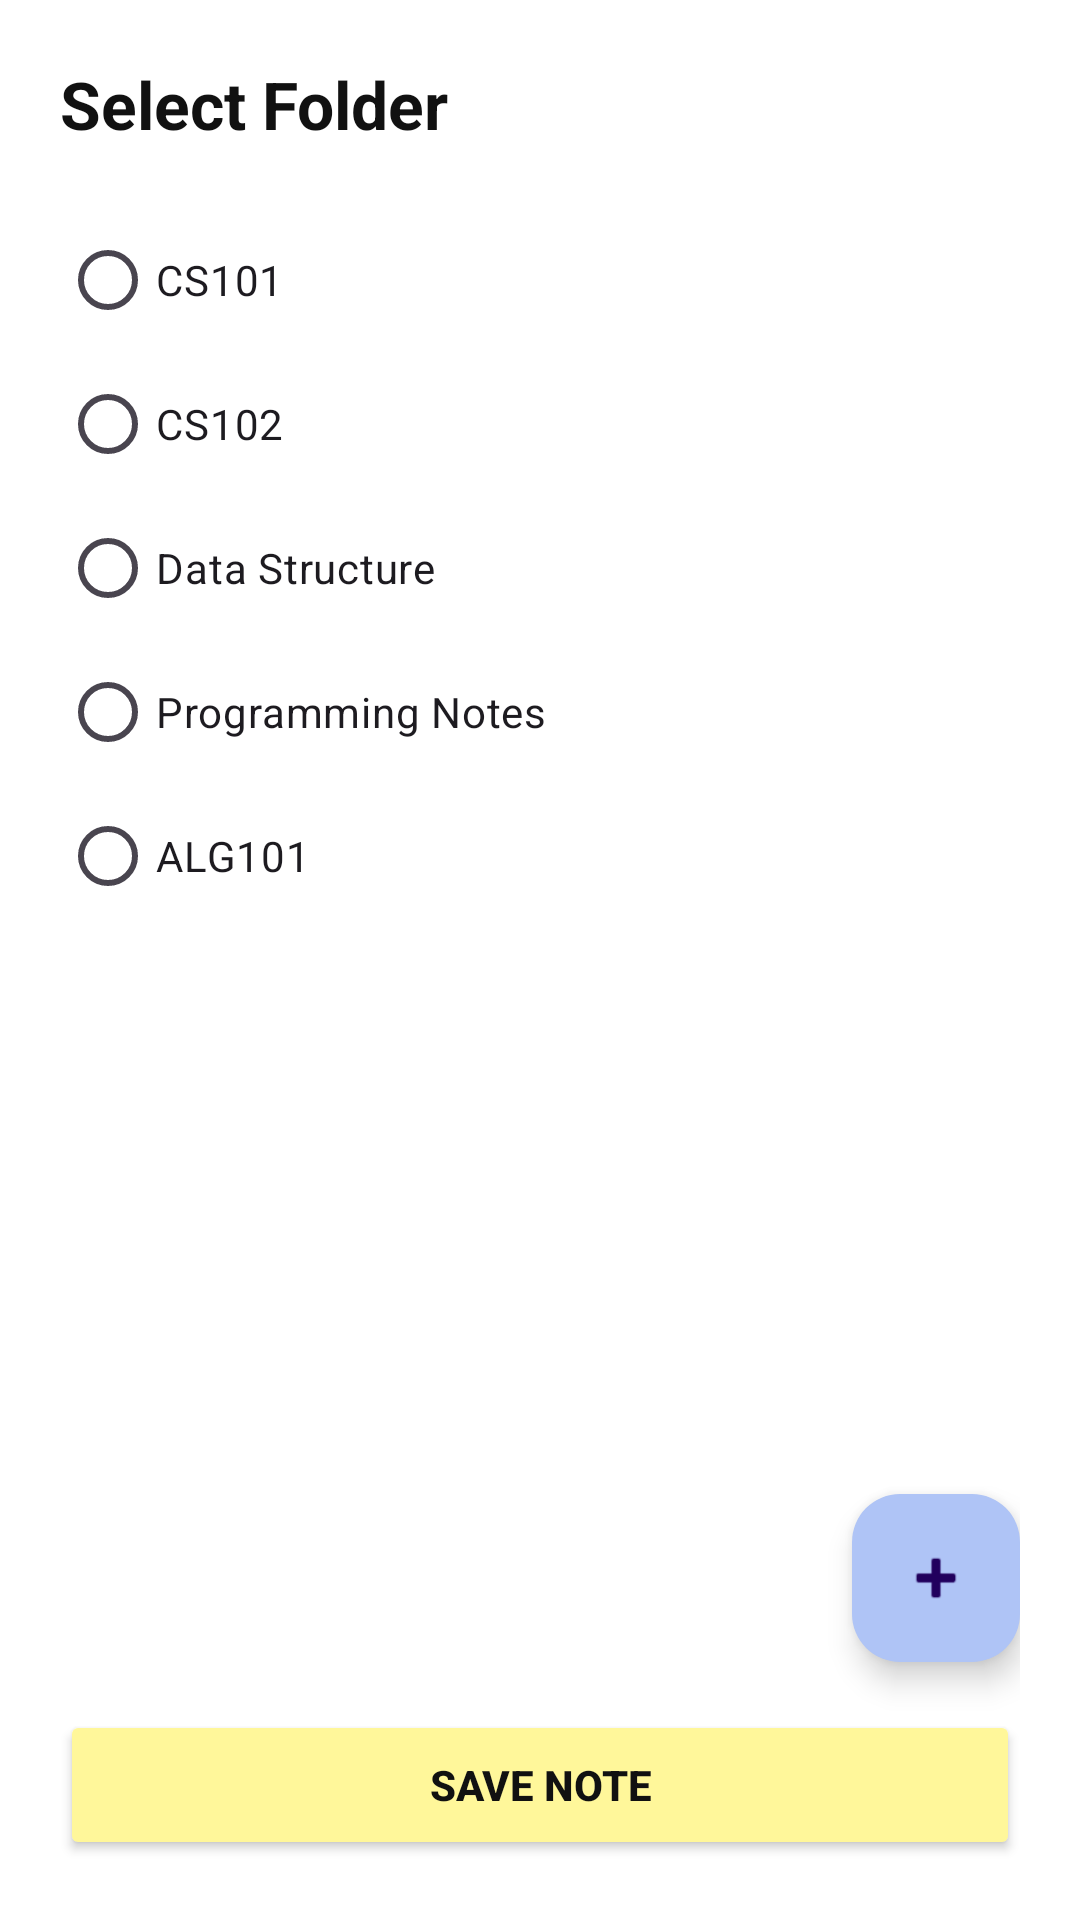

Reconstruct the res/layout file that produces this screen, plus the resources it refers to.
<!-- AndroidManifest.xml: application theme Theme.Note2Snap -->
<!-- res/layout/activity_save_folder.xml -->
<?xml version="1.0" encoding="utf-8"?>
<RelativeLayout xmlns:android="http://schemas.android.com/apk/res/android"
    xmlns:app="http://schemas.android.com/apk/res-auto"
    android:layout_width="match_parent"
    android:layout_height="match_parent"
    android:background="@color/background"
    android:padding="20dp">

    <TextView
        android:id="@+id/tvSaveTitle"
        android:layout_width="wrap_content"
        android:layout_height="wrap_content"
        android:text="Select Folder"
        android:textColor="@color/text_main"
        android:textSize="22sp"
        android:textStyle="bold" />

    <RadioGroup
        android:id="@+id/rgFolders"
        android:layout_width="match_parent"
        android:layout_height="wrap_content"
        android:layout_below="@id/tvSaveTitle"
        android:layout_marginTop="20dp">

        <RadioButton
            android:id="@+id/rbCS101"
            android:layout_width="match_parent"
            android:layout_height="48dp"
            android:text="CS101" />

        <RadioButton
            android:id="@+id/rbCS102"
            android:layout_width="match_parent"
            android:layout_height="48dp"
            android:text="CS102" />

        <RadioButton
            android:id="@+id/rbDataStructure"
            android:layout_width="match_parent"
            android:layout_height="48dp"
            android:text="Data Structure" />

        <RadioButton
            android:id="@+id/rbProgrammingNotes"
            android:layout_width="match_parent"
            android:layout_height="48dp"
            android:text="Programming Notes" />

        <RadioButton
            android:id="@+id/rbALG101"
            android:layout_width="match_parent"
            android:layout_height="48dp"
            android:text="ALG101" />
    </RadioGroup>

    <Button
        android:id="@+id/btnSaveNote"
        android:layout_width="match_parent"
        android:layout_height="50dp"
        android:layout_alignParentBottom="true"
        android:backgroundTint="@color/secondary"
        android:text="Save Note"
        android:textColor="@color/text_main"
        android:textStyle="bold" />

    <com.google.android.material.floatingactionbutton.FloatingActionButton
        android:id="@+id/fabAddFolderInSave"
        android:layout_width="wrap_content"
        android:layout_height="wrap_content"
        android:layout_above="@id/btnSaveNote"
        android:layout_alignParentEnd="true"
        android:layout_marginBottom="16dp"
        android:src="@android:drawable/ic_input_add"
        app:backgroundTint="@color/primary" />
</RelativeLayout>
<!-- resources referenced by this layout -->
<resources>
  <color name="background">#FFFFFF</color>
  <color name="primary">#AFC4F6</color>
  <color name="secondary">#FFF79A</color>
  <color name="text_main">#111111</color>
  <style name="Theme.Note2Snap" parent="Theme.Material3.DayNight.NoActionBar">
          <item name="colorPrimary">@color/primary</item>
          <item name="colorSecondary">@color/secondary</item>
          <item name="android:statusBarColor">@color/background</item>
          <item name="android:windowLightStatusBar">true</item>
      </style>
</resources>
